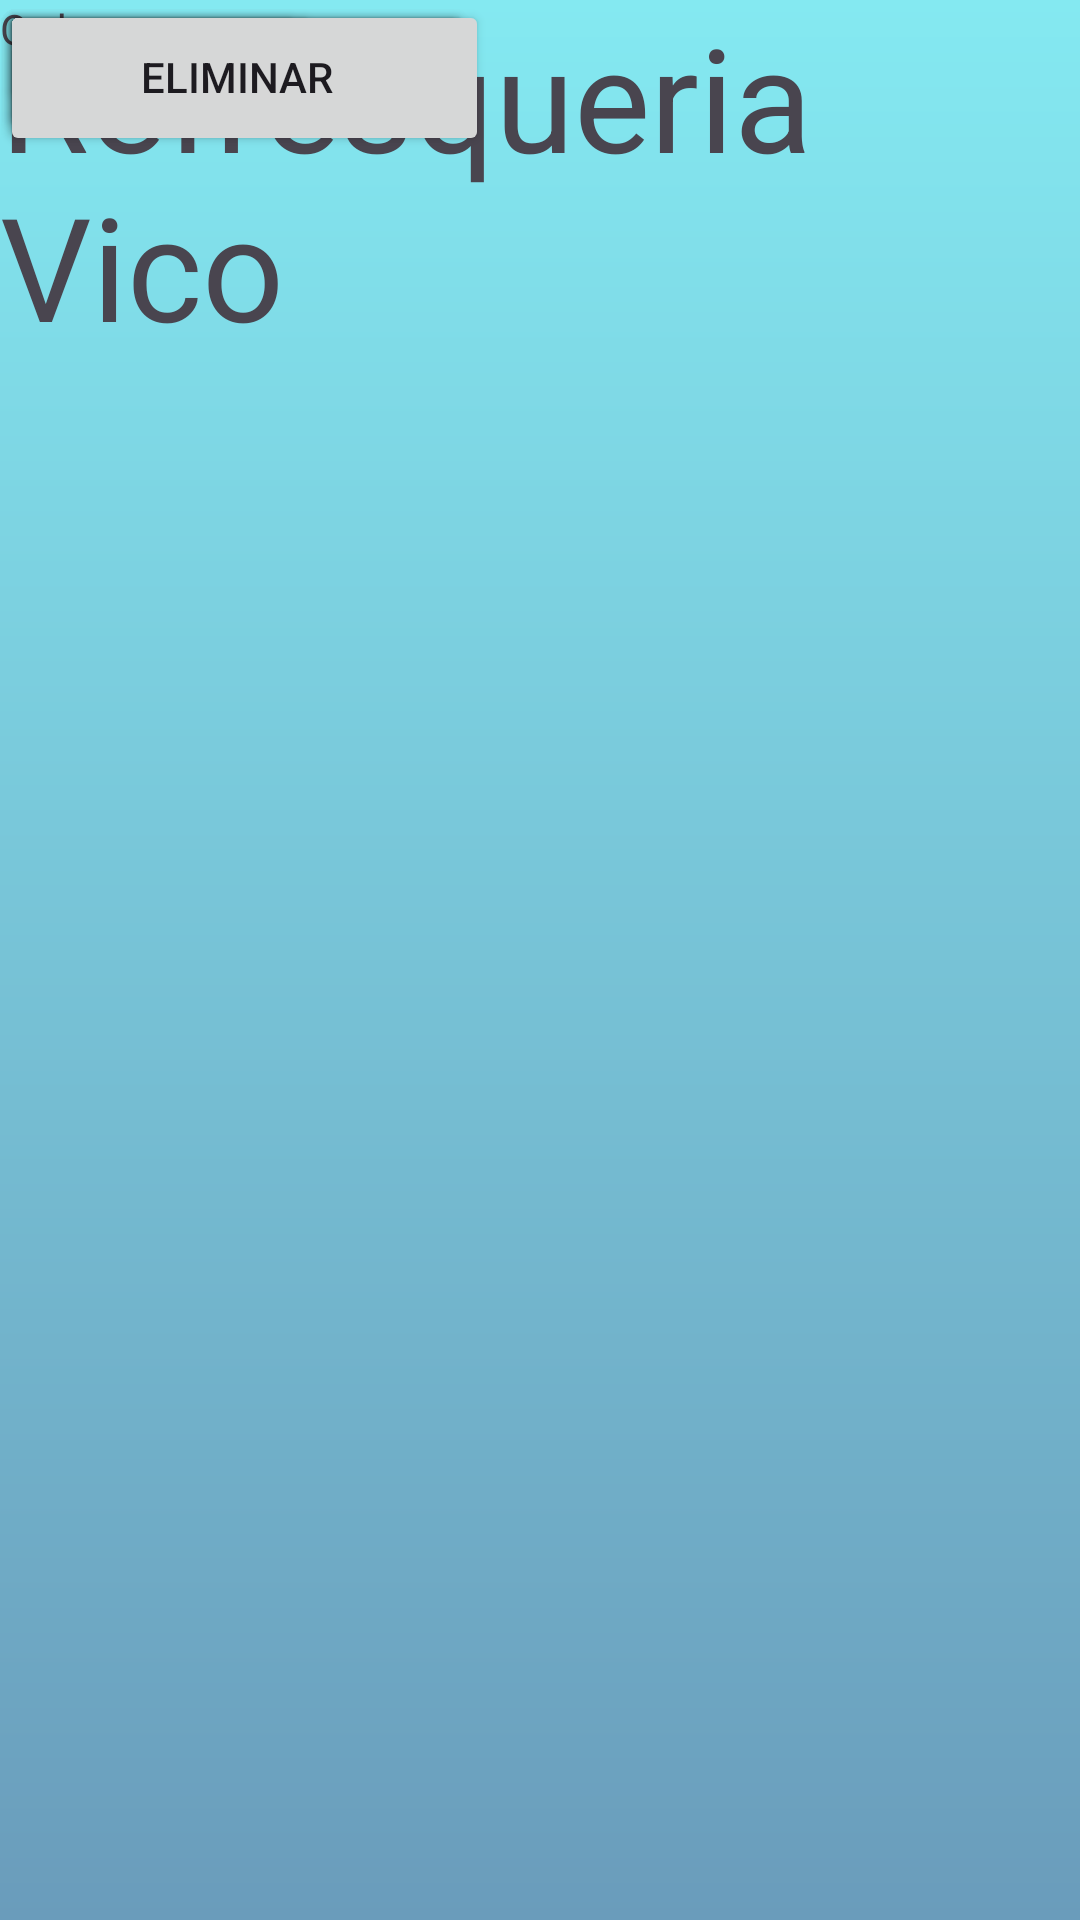

This screen was rendered from an Android layout file. Write that file and the resources it references.
<!-- AndroidManifest.xml: application theme Theme.RefresqueriaVicoGestion -->
<!-- res/layout/fragment_consulta_materia_prima.xml -->
<?xml version="1.0" encoding="utf-8"?>
<androidx.constraintlayout.widget.ConstraintLayout xmlns:android="http://schemas.android.com/apk/res/android"
    xmlns:tools="http://schemas.android.com/tools"
    android:layout_width="match_parent"
    android:layout_height="match_parent"
    android:background="@drawable/login_background"
    tools:context=".ConsultaMateriaPrima">

    <TextView
        android:id="@+id/textView20"
        android:layout_width="wrap_content"
        android:layout_height="wrap_content"
        android:text="Refresqueria Vico"
        android:textSize="48sp"
        tools:layout_editor_absoluteX="150dp"
        tools:layout_editor_absoluteY="5dp" />

    <Button
        android:id="@+id/button10"
        android:layout_width="102dp"
        android:layout_height="38dp"
        android:text="Volver"
        tools:layout_editor_absoluteX="5dp"
        tools:layout_editor_absoluteY="5dp" />

    <TableLayout
        android:id="@+id/TablaMateriaP"
        android:layout_width="532dp"
        android:layout_height="325dp"
        tools:layout_editor_absoluteX="5dp"
        tools:layout_editor_absoluteY="70dp">

        <TableRow
            android:layout_width="match_parent"
            android:layout_height="match_parent" />

        <TableRow
            android:layout_width="match_parent"
            android:layout_height="match_parent" />

        <TableRow
            android:layout_width="match_parent"
            android:layout_height="match_parent" />

        <TableRow
            android:layout_width="match_parent"
            android:layout_height="match_parent" />
    </TableLayout>

    <Button
        android:id="@+id/ActualizarMateria"
        android:layout_width="wrap_content"
        android:layout_height="wrap_content"
        android:text="Actualizar"
        tools:layout_editor_absoluteX="537dp"
        tools:layout_editor_absoluteY="61dp" />

    <Button
        android:id="@+id/OrdenarNombreM"
        android:layout_width="163dp"
        android:layout_height="52dp"
        android:text="Nombre"
        tools:layout_editor_absoluteX="537dp"
        tools:layout_editor_absoluteY="165dp" />

    <Button
        android:id="@+id/OrdenarPrecioM"
        android:layout_width="158dp"
        android:layout_height="48dp"
        android:text="Precio"
        tools:layout_editor_absoluteX="541dp"
        tools:layout_editor_absoluteY="230dp" />

    <Button
        android:id="@+id/OrdenarIDM"
        android:layout_width="156dp"
        android:layout_height="46dp"
        android:text="ID"
        tools:layout_editor_absoluteX="541dp"
        tools:layout_editor_absoluteY="288dp" />

    <TextView
        android:id="@+id/textView19"
        android:layout_width="wrap_content"
        android:layout_height="wrap_content"
        android:text="Ordenar por:"
        tools:layout_editor_absoluteX="560dp"
        tools:layout_editor_absoluteY="124dp" />

    <Button
        android:id="@+id/EliminarMateria"
        android:layout_width="158dp"
        android:layout_height="51dp"
        android:text="Eliminar"
        tools:layout_editor_absoluteX="543dp"
        tools:layout_editor_absoluteY="345dp" />
</androidx.constraintlayout.widget.ConstraintLayout>
<!-- resources referenced by this layout -->
<resources>
  <!-- drawable login_background (drawable) -->
  <?xml version="1.0" encoding="utf-8"?>
  <shape xmlns:android="http://schemas.android.com/apk/res/android">
  
      <gradient android:type="linear" android:angle="100"
          android:startColor="#84e9f1" android:endColor="#6a9cbb"
          />
  </shape>
  <style name="Theme.RefresqueriaVicoGestion" parent="Base.Theme.RefresqueriaVicoGestion" />
  <style name="Base.Theme.RefresqueriaVicoGestion" parent="Theme.Material3.DayNight.NoActionBar">
          
          
      </style>
</resources>
